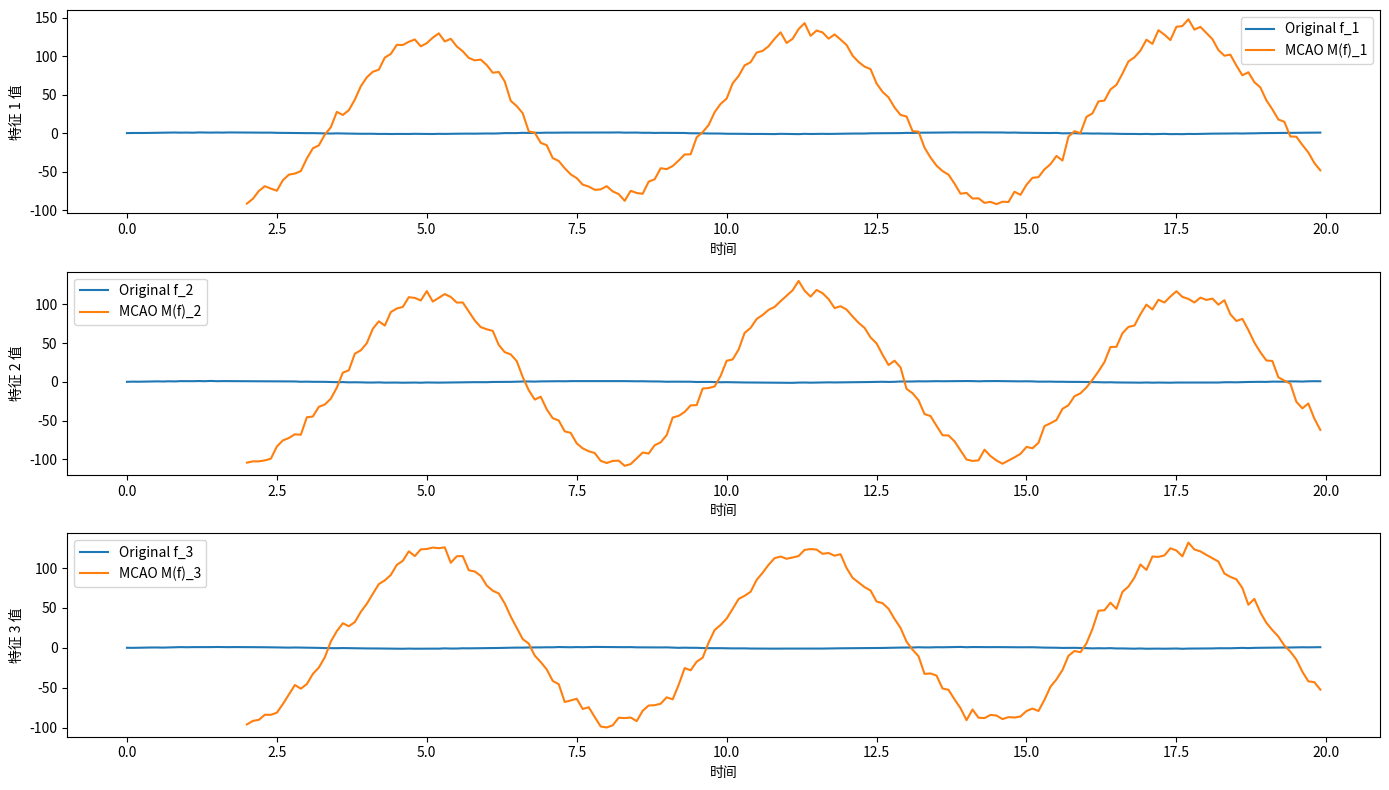

The script that saved this image:
import numpy as np
import matplotlib.pyplot as plt
from scipy.special import gamma
from scipy.integrate import quad
from scipy.signal import lfilter

# 1. 分数阶导数的实现（Caputo定义）
def fractional_derivative(f, gamma_order, dt):
    N = len(f)
    derivative = np.zeros(N)
    for n in range(N):
        sum_term = 0
        for k in range(n):
            sum_term += (f[k] - f[0]) / ((n - k)**gamma_order)
        derivative[n] = sum_term * gamma(1 - gamma_order) / (dt**gamma_order)
    return derivative

# 2. 非线性耦合函数 σ(x, y) = tanh(phi*(x - y)) * psi(|x| + |y|)
def sigma(x, y, phi=1.0, psi=1.0):
    return np.tanh(phi * (x - y)) * psi * (np.abs(x) + np.abs(y))

# 3. 全局影响项的实现
def global_influence(f, G_func, K_func, t, tau, dt):
    # Numerical integration from t-tau to t
    start = max(0, t - tau)
    end = t
    integrand = lambda s: G_func(f, s) * K_func(t - s)
    result, _ = quad(integrand, start * dt, end * dt)
    return result

# 示例全局状态函数 G 和核函数 K
def G(f, s):
    # 简单取 f 的平均作为全局状态
    return np.mean(f[:int(s)])

def K(t_minus_s):
    # 指数衰减核
    return np.exp(-t_minus_s)

# 4. MCAO 算子的实现
def MCAO_operator(f, alpha, beta, eta, gamma_order, tau, dt):
    N, I = f.shape
    M_f = np.zeros_like(f)
    
    # Compute fractional derivative for each feature
    for i in range(I):
        M_f[:, i] += alpha * fractional_derivative(f[:, i], gamma_order, dt)
    
    # Nonlinear coupling
    for i in range(I):
        for j in range(I):
            if j != i:
                w_ij = 1.0 / (I - 1)  # 简化权重，均等分配
                M_f[:, i] += beta * w_ij * sigma(f[:, i], f[:, j])
    
    # Global influence
    for t in range(N):
        for i in range(I):
            M_f[t, i] += eta * global_influence(f[:, i], G, K, t, tau, dt)
    
    return M_f

# 生成示例数据
np.random.seed(0)
N = 200  # 时间步
I = 3    # 特征数
dt = 0.1
t = np.linspace(0, (N-1)*dt, N)
f = np.sin(t)[:, np.newaxis] + 0.1 * np.random.randn(N, I)

# 参数设置
alpha = 0.5
beta = 0.3
eta = 0.2
gamma_order = 1.5
tau = 10  # 时间窗口

# 计算 MCAO 算子作用后的结果
M_f = MCAO_operator(f, alpha, beta, eta, gamma_order, tau, dt)

# 可视化
plt.figure(figsize=(14, 8))

for i in range(I):
    plt.subplot(I, 1, i+1)
    plt.plot(t, f[:, i], label=f'Original f_{i+1}')
    plt.plot(t, M_f[:, i], label=f'MCAO M(f)_{i+1}')
    plt.legend()
    plt.xlabel('时间')
    plt.ylabel(f'特征 {i+1} 值')

plt.tight_layout()
plt.show()
